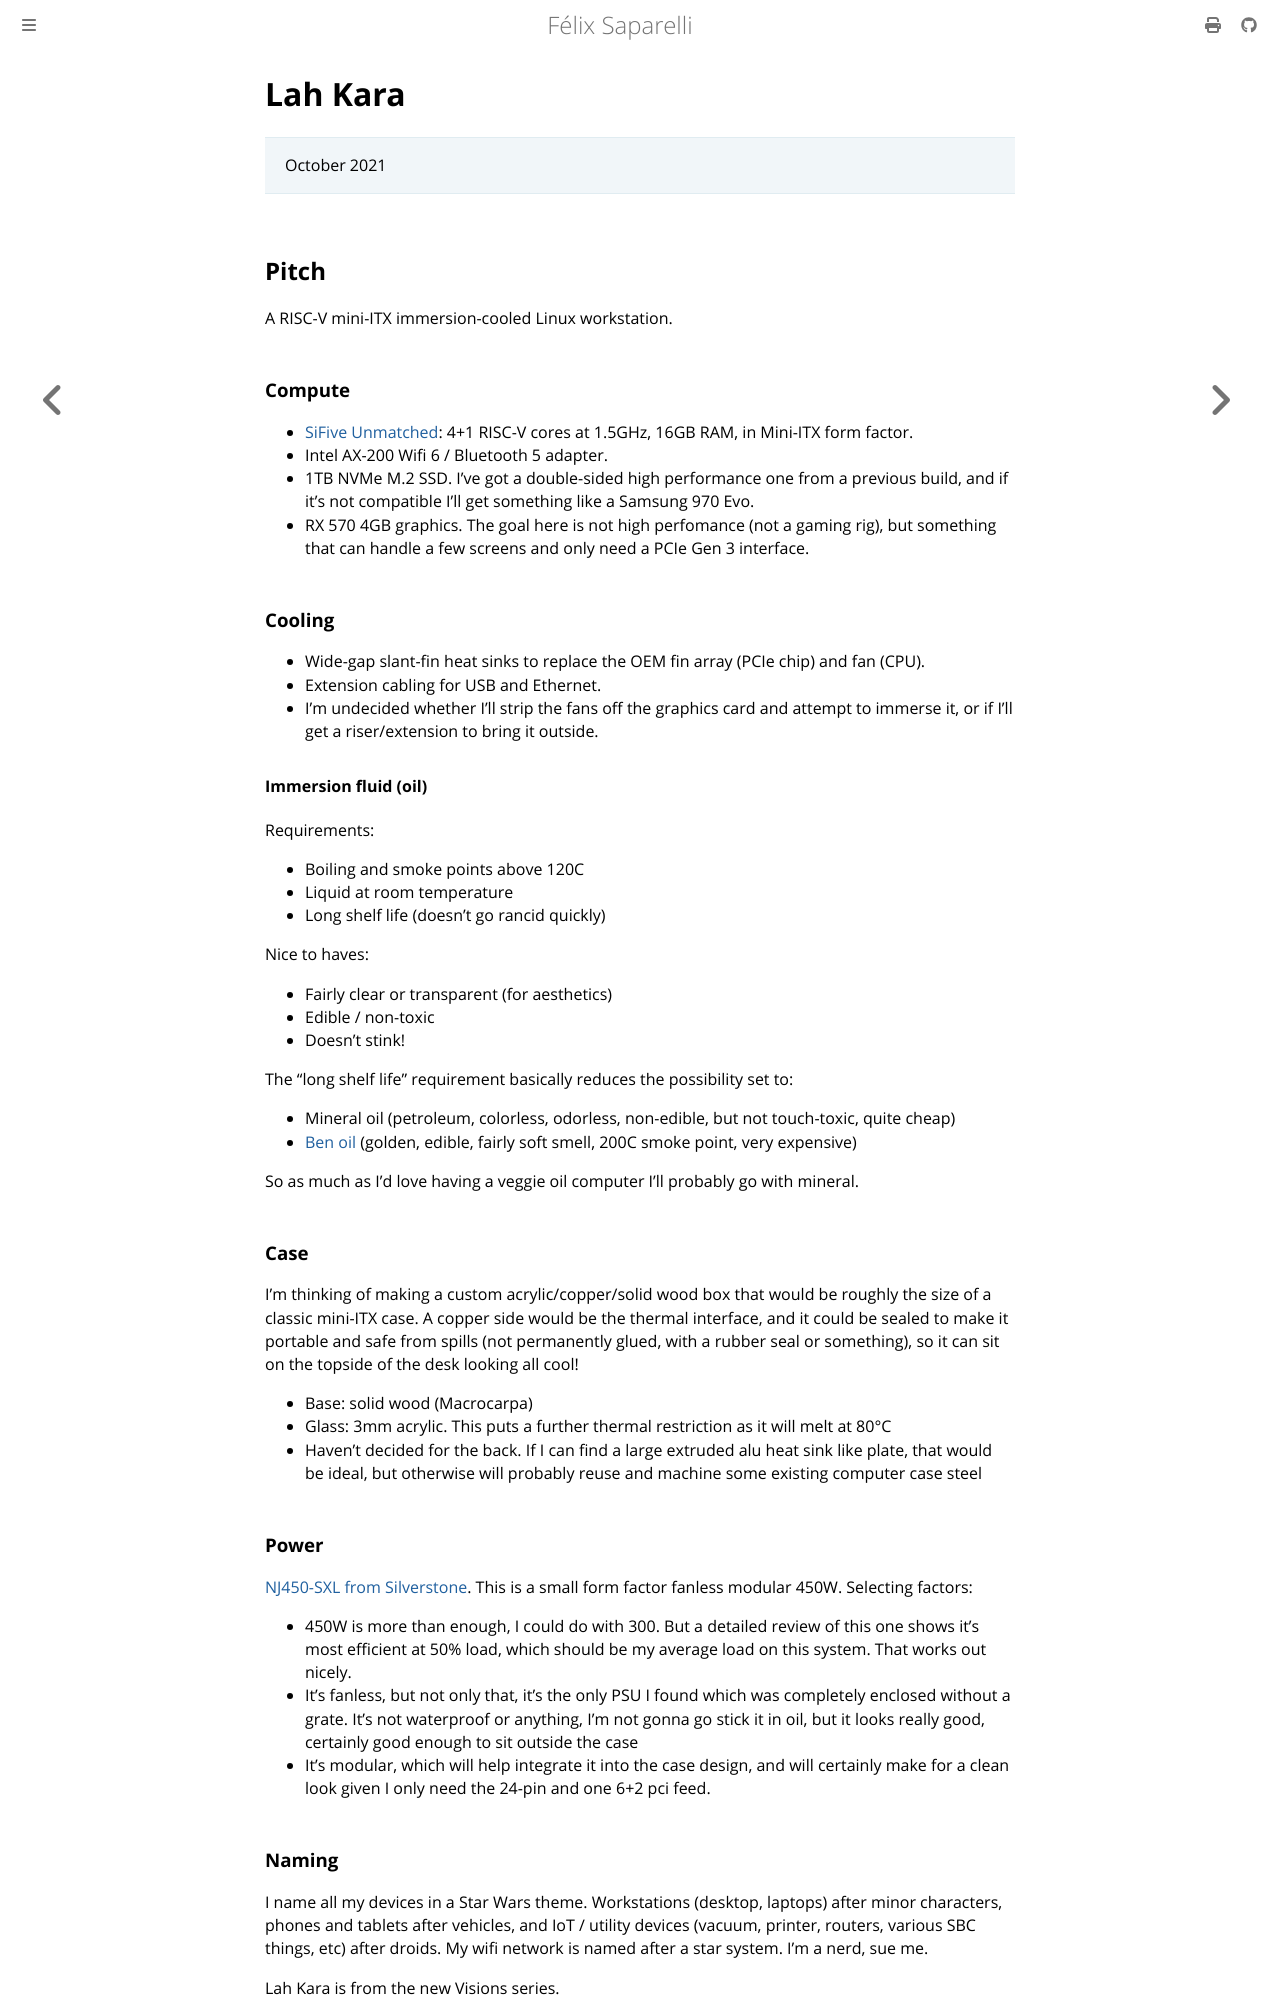

repository: passcod/blook · page: updates/projects/lah-kara.html · generator: mdbook

# Lah Kara

> October 2021

## Pitch

A RISC-V mini-ITX immersion-cooled Linux workstation.

### Compute

- [SiFive Unmatched](https://www.sifive.com/boards/hifive-unmatched): 4+1 RISC-V cores at 1.5GHz,
  16GB RAM, in Mini-ITX form factor.
- Intel AX-200 Wifi 6 / Bluetooth 5 adapter.
- 1TB NVMe M.2 SSD. I've got a double-sided high performance one from a previous build, and if it's
  not compatible I'll get something like a Samsung 970 Evo.
- RX 570 4GB graphics. The goal here is not high perfomance (not a gaming rig), but something that
  can handle a few screens and only need a PCIe Gen 3 interface.

### Cooling

- Wide-gap slant-fin heat sinks to replace the OEM fin array (PCIe chip) and fan (CPU).
- Extension cabling for USB and Ethernet.
- I'm undecided whether I'll strip the fans off the graphics card and attempt to immerse it, or if
  I'll get a riser/extension to bring it outside.

#### Immersion fluid (oil)

Requirements:

- Boiling and smoke points above 120C
- Liquid at room temperature
- Long shelf life (doesn't go rancid quickly)

Nice to haves:

- Fairly clear or transparent (for aesthetics)
- Edible / non-toxic
- Doesn't stink!

The "long shelf life" requirement basically reduces the possibility set to:

- Mineral oil (petroleum, colorless, odorless, non-edible, but not touch-toxic, quite cheap)
- [Ben oil](https://en.wikipedia.org/wiki/Ben_oil) (golden, edible, fairly soft smell, 200C smoke
  point, very expensive)

So as much as I'd love having a veggie oil computer I'll probably go with mineral.

### Case

I'm thinking of making a custom acrylic/copper/solid wood box that would be roughly the size of a
classic mini-ITX case. A copper side would be the thermal interface, and it could be sealed to make
it portable and safe from spills (not permanently glued, with a rubber seal or something), so it
can sit on the topside of the desk looking all cool!

- Base: solid wood (Macrocarpa)
- Glass: 3mm acrylic. This puts a further thermal restriction as it will melt at 80°C
- Haven't decided for the back. If I can find a large extruded alu heat sink like plate, that would be ideal, but otherwise will probably reuse and machine some existing computer case steel
